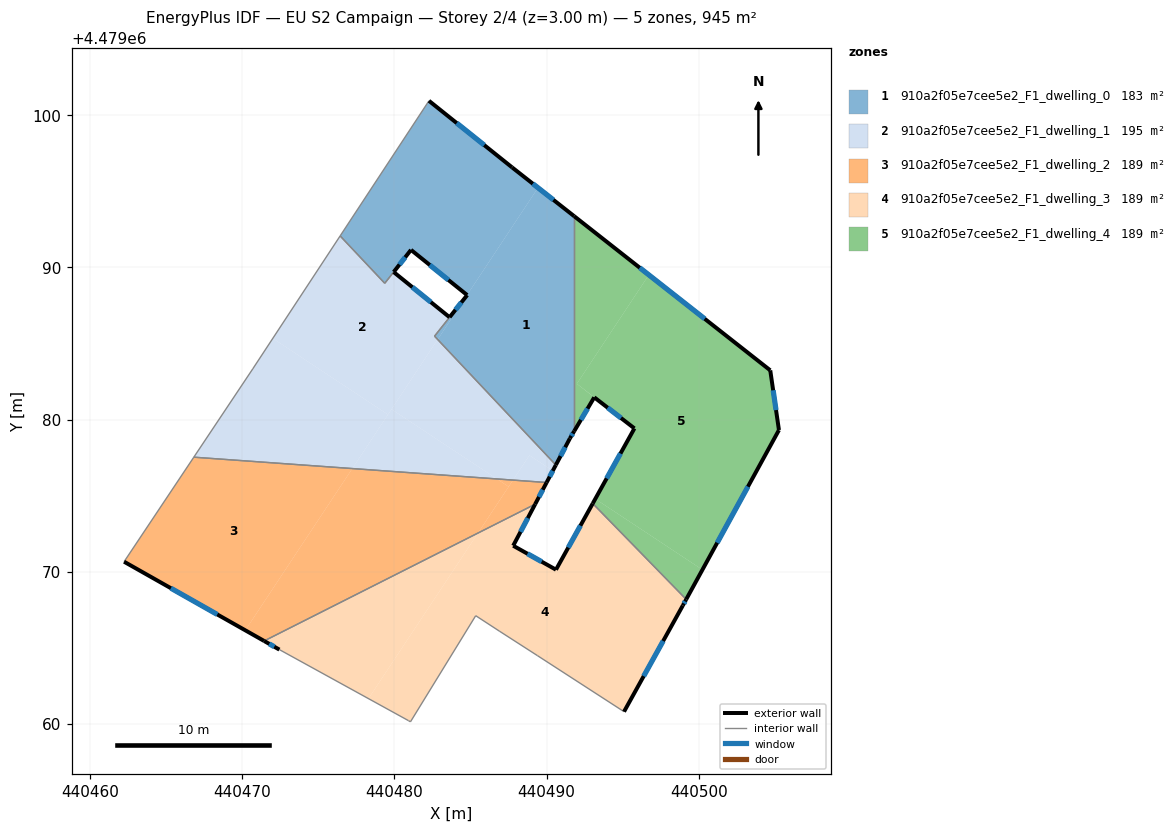
=== STOREY PLAN SPEC (per zone: floor XY polygon, exterior-wall plan segments, windows/doors) ===
zone 1: 910a2f05e7cee5e2_F1_dwelling_0  (182.9 m²)
  floor: (440491.81, 4479093.36) (440491.81, 4479079.24) (440491.53, 4479078.77) (440490.60, 4479077.02) (440482.84, 4479085.27) (440483.74, 4479086.63) (440483.62, 4479086.73) (440484.77, 4479088.19) (440489.43, 4479095.23)
  floor: (440487.73, 4479096.57) (440489.43, 4479095.23) (440484.77, 4479088.19) (440481.09, 4479091.15) (440479.95, 4479089.70) (440479.36, 4479088.96) (440476.43, 4479092.07) (440482.27, 4479100.95)
  floor: (440483.74, 4479086.63) (440482.84, 4479085.27) (440482.63, 4479085.48) (440483.62, 4479086.73)
  exterior wall: (440484.78, 4479088.18) – (440483.62, 4479086.73)  [1.9 m]
    window: (440484.39, 4479087.70) – (440484.01, 4479087.22)  [0.6 m²]
  exterior wall: (440481.09, 4479091.15) – (440484.78, 4479088.18)  [4.7 m]
    window: (440482.32, 4479090.16) – (440483.54, 4479089.18)  [1.6 m²]
  exterior wall: (440479.95, 4479089.70) – (440481.09, 4479091.15)  [1.8 m]
    window: (440480.33, 4479090.19) – (440480.71, 4479090.67)  [0.6 m²]
  exterior wall: (440487.73, 4479096.57) – (440482.27, 4479100.95)  [7.0 m]
    window: (440485.90, 4479098.03) – (440484.09, 4479099.48)  [2.3 m²]
  exterior wall: (440491.81, 4479093.37) – (440487.73, 4479096.57)  [5.2 m]
    window: (440490.44, 4479094.44) – (440489.09, 4479095.50)  [1.7 m²]
  exterior wall: (440491.53, 4479078.77) – (440491.81, 4479079.24)  [0.6 m]
    window: (440491.62, 4479078.93) – (440491.71, 4479079.09)  [0.2 m²]
  exterior wall: (440490.60, 4479077.02) – (440491.53, 4479078.77)  [2.0 m]
    window: (440490.91, 4479077.61) – (440491.22, 4479078.19)  [0.7 m²]
  interior walls: 6
zone 2: 910a2f05e7cee5e2_F1_dwelling_1  (194.9 m²)
  floor: (440482.84, 4479085.27) (440490.60, 4479077.02) (440490.40, 4479076.64) (440488.87, 4479077.66) (440487.79, 4479076.03) (440486.73, 4479076.10) (440479.81, 4479080.68)
  floor: (440479.95, 4479089.70) (440483.62, 4479086.73) (440482.63, 4479085.48) (440482.84, 4479085.27) (440479.58, 4479080.33) (440472.01, 4479085.34) (440476.43, 4479092.07) (440479.36, 4479088.95)
  floor: (440479.58, 4479080.33) (440477.23, 4479076.79) (440466.82, 4479077.53) (440470.69, 4479083.33) (440472.01, 4479085.34)
  floor: (440490.40, 4479076.64) (440489.99, 4479075.87) (440487.79, 4479076.03) (440488.87, 4479077.66)
  floor: (440486.73, 4479076.10) (440477.23, 4479076.79) (440479.81, 4479080.68)
  exterior wall: (440483.62, 4479086.73) – (440479.95, 4479089.70)  [4.7 m]
    window: (440482.39, 4479087.72) – (440481.17, 4479088.70)  [1.6 m²]
  exterior wall: (440489.99, 4479075.87) – (440490.60, 4479077.02)  [1.3 m]
    window: (440490.20, 4479076.25) – (440490.40, 4479076.64)  [0.4 m²]
  interior walls: 7
zone 3: 910a2f05e7cee5e2_F1_dwelling_2  (188.9 m²)
  floor: (440477.23, 4479076.79) (440470.20, 4479066.16) (440462.24, 4479070.67) (440466.82, 4479077.53)
  floor: (440486.73, 4479076.10) (440487.50, 4479075.59) (440485.49, 4479072.55) (440471.44, 4479065.46) (440470.20, 4479066.16) (440477.23, 4479076.79)
  floor: (440487.79, 4479076.03) (440487.50, 4479075.59) (440486.73, 4479076.10)
  floor: (440489.99, 4479075.87) (440489.24, 4479074.44) (440485.49, 4479072.55) (440487.79, 4479076.03)
  exterior wall: (440489.24, 4479074.44) – (440489.99, 4479075.87)  [1.6 m]
    window: (440489.49, 4479074.92) – (440489.74, 4479075.39)  [0.5 m²]
  exterior wall: (440462.24, 4479070.67) – (440471.44, 4479065.46)  [10.6 m]
    window: (440465.31, 4479068.93) – (440468.36, 4479067.20)  [3.5 m²]
  interior walls: 3
zone 4: 910a2f05e7cee5e2_F1_dwelling_3  (188.9 m²)
  floor: (440485.49, 4479072.55) (440478.29, 4479061.67) (440472.44, 4479064.89) (440471.44, 4479065.46)
  floor: (440493.03, 4479074.49) (440499.17, 4479068.19) (440498.94, 4479067.79) (440495.08, 4479060.82) (440489.40, 4479064.49) (440486.89, 4479066.11) (440485.34, 4479067.12) (440481.05, 4479060.15) (440480.92, 4479060.23) (440478.29, 4479061.67) (440485.49, 4479072.55) (440489.24, 4479074.44) (440487.80, 4479071.72) (440490.61, 4479070.14)
  exterior wall: (440471.44, 4479065.46) – (440472.44, 4479064.89)  [1.2 m]
    window: (440471.77, 4479065.27) – (440472.11, 4479065.08)  [0.4 m²]
  exterior wall: (440487.80, 4479071.72) – (440489.24, 4479074.44)  [3.1 m]
    window: (440488.28, 4479072.63) – (440488.76, 4479073.53)  [1.0 m²]
  exterior wall: (440490.61, 4479070.14) – (440487.80, 4479071.72)  [3.2 m]
    window: (440489.67, 4479070.67) – (440488.74, 4479071.19)  [1.1 m²]
  exterior wall: (440493.03, 4479074.49) – (440490.61, 4479070.14)  [5.0 m]
    window: (440492.22, 4479073.04) – (440491.42, 4479071.60)  [1.6 m²]
  exterior wall: (440498.94, 4479067.79) – (440499.17, 4479068.19)  [0.5 m]
    window: (440499.02, 4479067.92) – (440499.09, 4479068.06)  [0.2 m²]
  exterior wall: (440495.08, 4479060.82) – (440498.94, 4479067.79)  [8.0 m]
    window: (440496.37, 4479063.15) – (440497.65, 4479065.46)  [2.6 m²]
  interior walls: 8
zone 5: 910a2f05e7cee5e2_F1_dwelling_4  (188.9 m²)
  floor: (440504.69, 4479083.24) (440505.26, 4479079.32) (440500.23, 4479070.14) (440493.19, 4479074.79) (440495.76, 4479079.42) (440491.98, 4479082.36) (440496.71, 4479089.51)
  floor: (440500.23, 4479070.14) (440499.17, 4479068.19) (440493.03, 4479074.49) (440493.19, 4479074.79)
  floor: (440496.71, 4479089.51) (440491.98, 4479082.36) (440493.13, 4479081.47) (440491.81, 4479079.24) (440491.81, 4479093.36)
  exterior wall: (440499.17, 4479068.19) – (440505.26, 4479079.32)  [12.7 m]
    window: (440501.20, 4479071.91) – (440503.22, 4479075.60)  [4.2 m²]
  exterior wall: (440495.76, 4479079.42) – (440493.03, 4479074.49)  [5.6 m]
    window: (440494.85, 4479077.78) – (440493.94, 4479076.14)  [1.9 m²]
  exterior wall: (440493.13, 4479081.47) – (440495.76, 4479079.42)  [3.3 m]
    window: (440494.01, 4479080.78) – (440494.88, 4479080.11)  [1.1 m²]
  exterior wall: (440491.81, 4479079.24) – (440493.13, 4479081.47)  [2.6 m]
    window: (440492.25, 4479079.99) – (440492.69, 4479080.72)  [0.9 m²]
  exterior wall: (440504.69, 4479083.24) – (440491.81, 4479093.37)  [16.4 m]
    window: (440500.38, 4479086.62) – (440496.11, 4479089.98)  [5.4 m²]
  exterior wall: (440505.26, 4479079.32) – (440504.69, 4479083.24)  [4.0 m]
    window: (440505.07, 4479080.63) – (440504.88, 4479081.93)  [1.3 m²]
  interior walls: 2

=== DERIVED (storey summary) ===
Building: EU S2 Campaign
Storey: 2 of 4  (floor level z = 3.00 m)
Storey gross floor area: 944.5 m²
Zones on this storey: 5
  - 910a2f05e7cee5e2_F1_dwelling_0: floor 182.9 m²; exterior wall 23.2 m (69.5 m²); 7 window(s) 7.6 m²; WWR 11.0%
  - 910a2f05e7cee5e2_F1_dwelling_1: floor 194.9 m²; exterior wall 6.0 m (18.1 m²); 2 window(s) 2.0 m²; WWR 11.0%
  - 910a2f05e7cee5e2_F1_dwelling_2: floor 188.9 m²; exterior wall 12.2 m (36.6 m²); 2 window(s) 4.0 m²; WWR 11.0%
  - 910a2f05e7cee5e2_F1_dwelling_3: floor 188.9 m²; exterior wall 20.9 m (62.6 m²); 6 window(s) 6.9 m²; WWR 11.0%
  - 910a2f05e7cee5e2_F1_dwelling_4: floor 188.9 m²; exterior wall 44.6 m (133.8 m²); 6 window(s) 14.7 m²; WWR 11.0%
Zone adjacency (shared interzone walls):
  - 910a2f05e7cee5e2_F1_dwelling_0 ↔ 910a2f05e7cee5e2_F1_dwelling_1
  - 910a2f05e7cee5e2_F1_dwelling_0 ↔ 910a2f05e7cee5e2_F1_dwelling_4
  - 910a2f05e7cee5e2_F1_dwelling_1 ↔ 910a2f05e7cee5e2_F1_dwelling_2
  - 910a2f05e7cee5e2_F1_dwelling_2 ↔ 910a2f05e7cee5e2_F1_dwelling_3
  - 910a2f05e7cee5e2_F1_dwelling_3 ↔ 910a2f05e7cee5e2_F1_dwelling_4